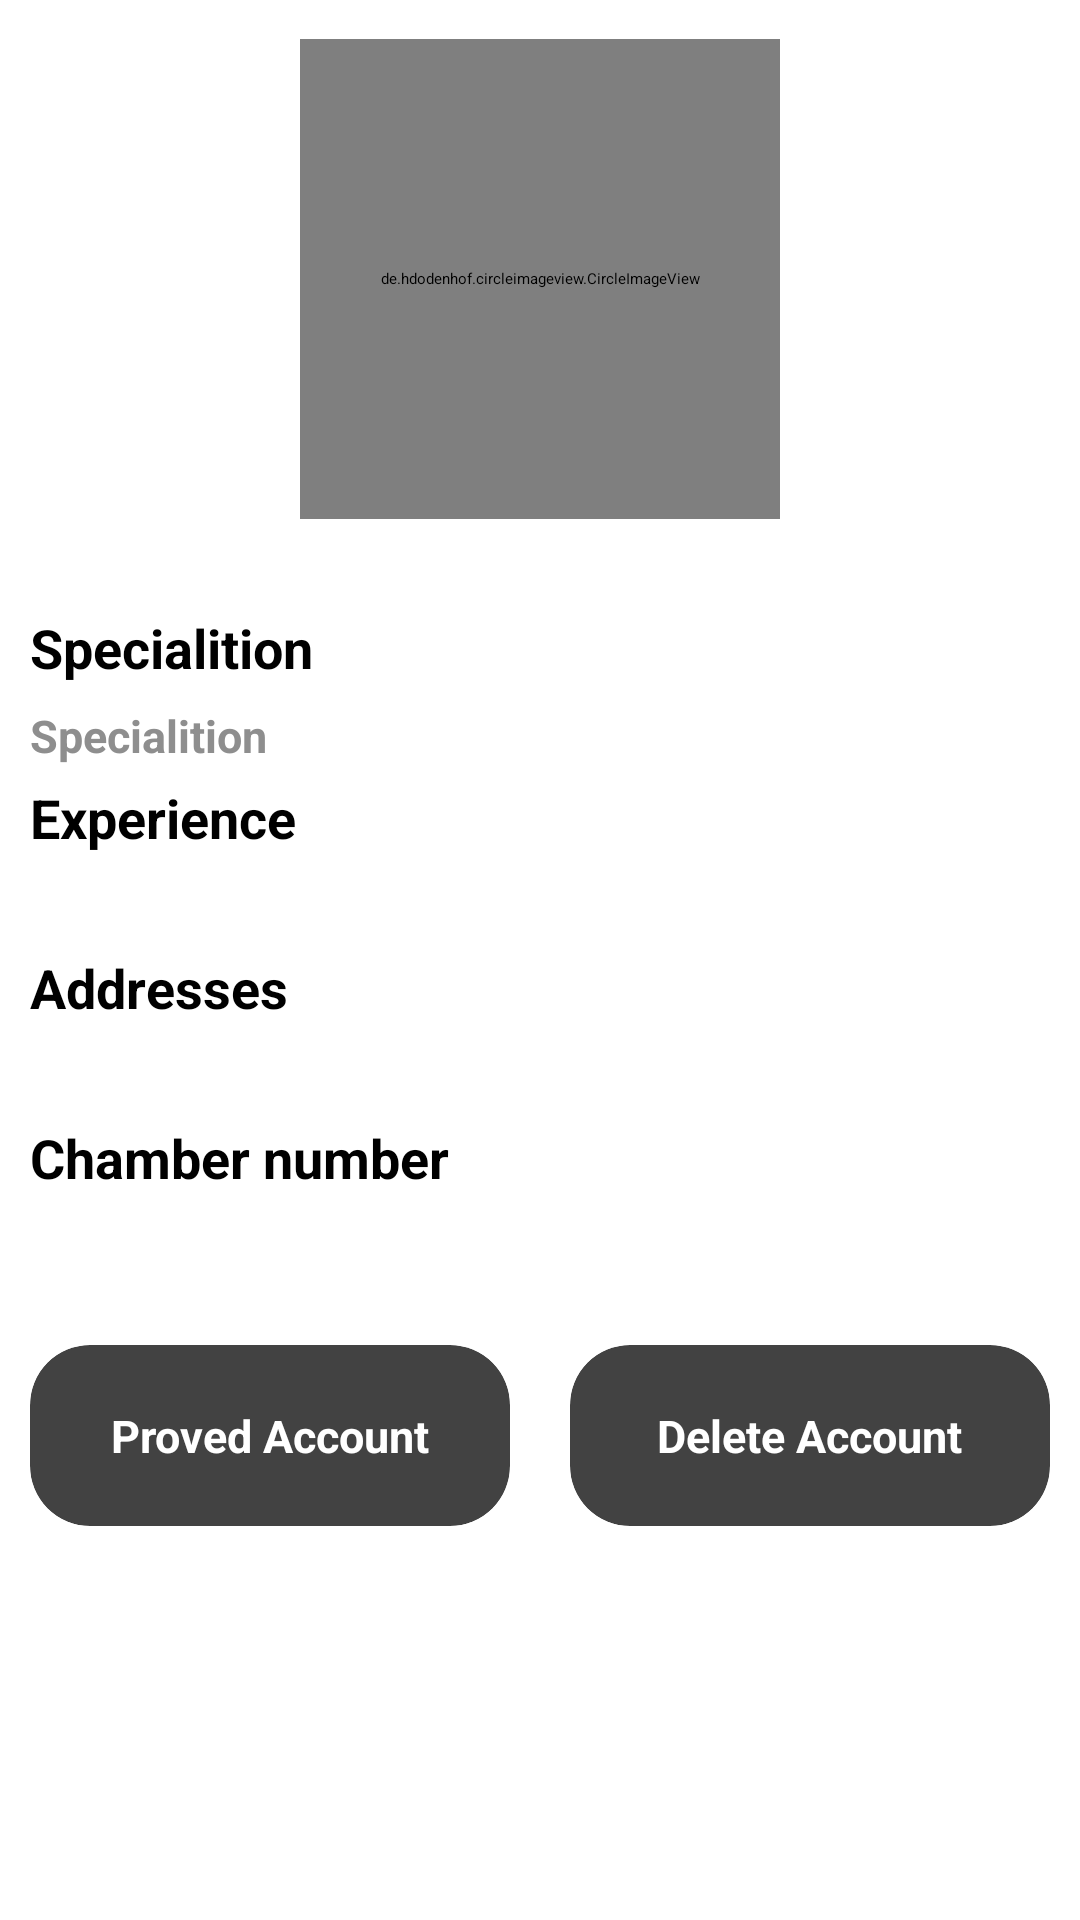

Produce the Android XML layout that renders to this screen, including the resource entries it uses.
<!-- AndroidManifest.xml: application theme Theme.LawWalletFinalYearProject -->
<!-- res/layout/fragment_showuserand_lawyer_details.xml -->
<?xml version="1.0" encoding="utf-8"?>
<ScrollView xmlns:android="http://schemas.android.com/apk/res/android"
    xmlns:tools="http://schemas.android.com/tools"
    android:layout_width="match_parent"
    xmlns:app="http://schemas.android.com/apk/res-auto"
    android:layout_height="match_parent"
    tools:context=".AdminActivity.Fragment.ShowuserandLawyerDetailsFragment">
<LinearLayout
    android:layout_width="match_parent"
    android:layout_height="match_parent"
    android:orientation="vertical">
    <de.hdodenhof.circleimageview.CircleImageView
        android:layout_width="160dp"
        android:layout_height="160dp"
        android:padding="5dp"
        android:layout_marginTop="13dp"
        android:layout_gravity="center"
        android:id="@+id/createprofileimageid"
        android:src="@drawable/usericon"/>
    <TextView
        android:layout_width="wrap_content"
        android:layout_height="wrap_content"
        android:text="Name"
        android:id="@+id/NameID"
        android:textColor="@color/borron"
        android:textSize="19sp"
        android:textStyle="bold"
        android:layout_gravity="center"
        />
    <TextView
        android:layout_width="wrap_content"
        android:layout_height="wrap_content"
        android:text="Specialition"
        android:layout_marginTop="5dp"
        android:layout_marginLeft="10dp"
        android:textColor="@color/black"
        android:textSize="18sp"
        android:textStyle="bold"
        />
    <TextView
        android:layout_width="wrap_content"
        android:layout_height="wrap_content"
        android:text="Specialition"
        android:id="@+id/speciID"
        android:layout_marginTop="7dp"
        android:layout_marginLeft="10dp"
        android:textColor="#8E8E8E"
        android:textSize="15sp"
        android:textStyle="bold"
        />
    <TextView
        android:layout_width="wrap_content"
        android:layout_height="wrap_content"
        android:text="Experience"
        android:layout_marginTop="5dp"
        android:layout_marginLeft="10dp"
        android:textColor="@color/black"
        android:textSize="18sp"
        android:textStyle="bold"
        />
    <TextView
        android:layout_width="wrap_content"
        android:layout_height="wrap_content"
        android:text="experience"
        android:id="@+id/experID"
        android:layout_marginTop="7dp"
        android:layout_marginLeft="10dp"
        android:textColor="@color/gray"
        android:textSize="15sp"
        android:textStyle="bold"
        />
    <TextView
        android:layout_width="wrap_content"
        android:layout_height="wrap_content"
        android:text="Addresses"
        android:layout_marginTop="5dp"
        android:layout_marginLeft="10dp"
        android:textColor="@color/black"
        android:textSize="18sp"
        android:textStyle="bold"
        />
    <TextView
        android:layout_width="wrap_content"
        android:layout_height="wrap_content"
        android:text="Addresses"
        android:id="@+id/addressesID"
        android:layout_marginTop="7dp"
        android:layout_marginLeft="10dp"
        android:textColor="@color/gray"
        android:textSize="15sp"
        android:textStyle="bold"
        />
    <TextView
        android:layout_width="wrap_content"
        android:layout_height="wrap_content"
        android:text="Chamber number"
        android:layout_marginTop="5dp"
        android:layout_marginLeft="10dp"
        android:textColor="@color/black"
        android:textSize="18sp"
        android:textStyle="bold"
        />
    <TextView
        android:layout_width="wrap_content"
        android:layout_height="wrap_content"
        android:text="Chamber number"
        android:id="@+id/chamberID"
        android:layout_marginTop="7dp"
        android:layout_marginLeft="10dp"
        android:textColor="@color/gray"
        android:textSize="15sp"
        android:textStyle="bold"
        />
    <LinearLayout
        android:layout_width="match_parent"
        android:layout_height="wrap_content"
        android:layout_marginTop="13dp"
        android:orientation="horizontal">
        <androidx.cardview.widget.CardView
            android:layout_width="match_parent"
            android:layout_height="match_parent"
            app:cardCornerRadius="20dp"
            android:layout_margin="10dp"
            android:id="@+id/CardProveID"
            android:backgroundTint="@color/borron"
            android:layout_weight="1">
            <TextView
                android:layout_width="wrap_content"
                android:textColor="@color/white"
                android:textStyle="bold"
                android:padding="20dp"
                android:textSize="15sp"
                android:layout_gravity="center"
                android:layout_height="wrap_content"
                android:text="Proved Account"/>
        </androidx.cardview.widget.CardView>
        <androidx.cardview.widget.CardView
            android:layout_width="match_parent"
            app:cardCornerRadius="20dp"
            android:layout_margin="10dp"
            android:id="@+id/CardDelID"
            android:backgroundTint="@color/borron"
            android:layout_height="match_parent"
            android:layout_weight="1">
            <TextView
                android:layout_width="wrap_content"
                android:textColor="@color/white"
                android:textStyle="bold"
                android:padding="20dp"
                android:textSize="15sp"
                android:layout_gravity="center"
                android:layout_height="wrap_content"
                android:text="Delete Account"/>
        </androidx.cardview.widget.CardView>
    </LinearLayout>
</LinearLayout>
</ScrollView>
<!-- resources referenced by this layout -->
<resources>
  <style name="Theme.LawWalletFinalYearProject" parent="Theme.MaterialComponents.DayNight.DarkActionBar">
          
          <item name="colorPrimary">@color/purple_200</item>
          <item name="colorPrimaryVariant">@color/purple_700</item>
          <item name="colorOnPrimary">@color/black</item>
          
          <item name="colorSecondary">@color/teal_200</item>
          <item name="colorSecondaryVariant">@color/teal_200</item>
          <item name="colorOnSecondary">@color/black</item>
          
          <item name="android:statusBarColor" tools:targetApi="l">?attr/colorPrimaryVariant</item>
          
      </style>
  <!-- not gathered from this repository: default colours our renderer supplied (Android Studio template values) -->
  <color name="purple_200">#FFBB86FC</color>
  <color name="purple_700">#FF3700B3</color>
  <color name="teal_200">#FF03DAC5</color>
  <color name="black">#FF000000</color>
  <color name="white">#FFFFFFFF</color>
</resources>
